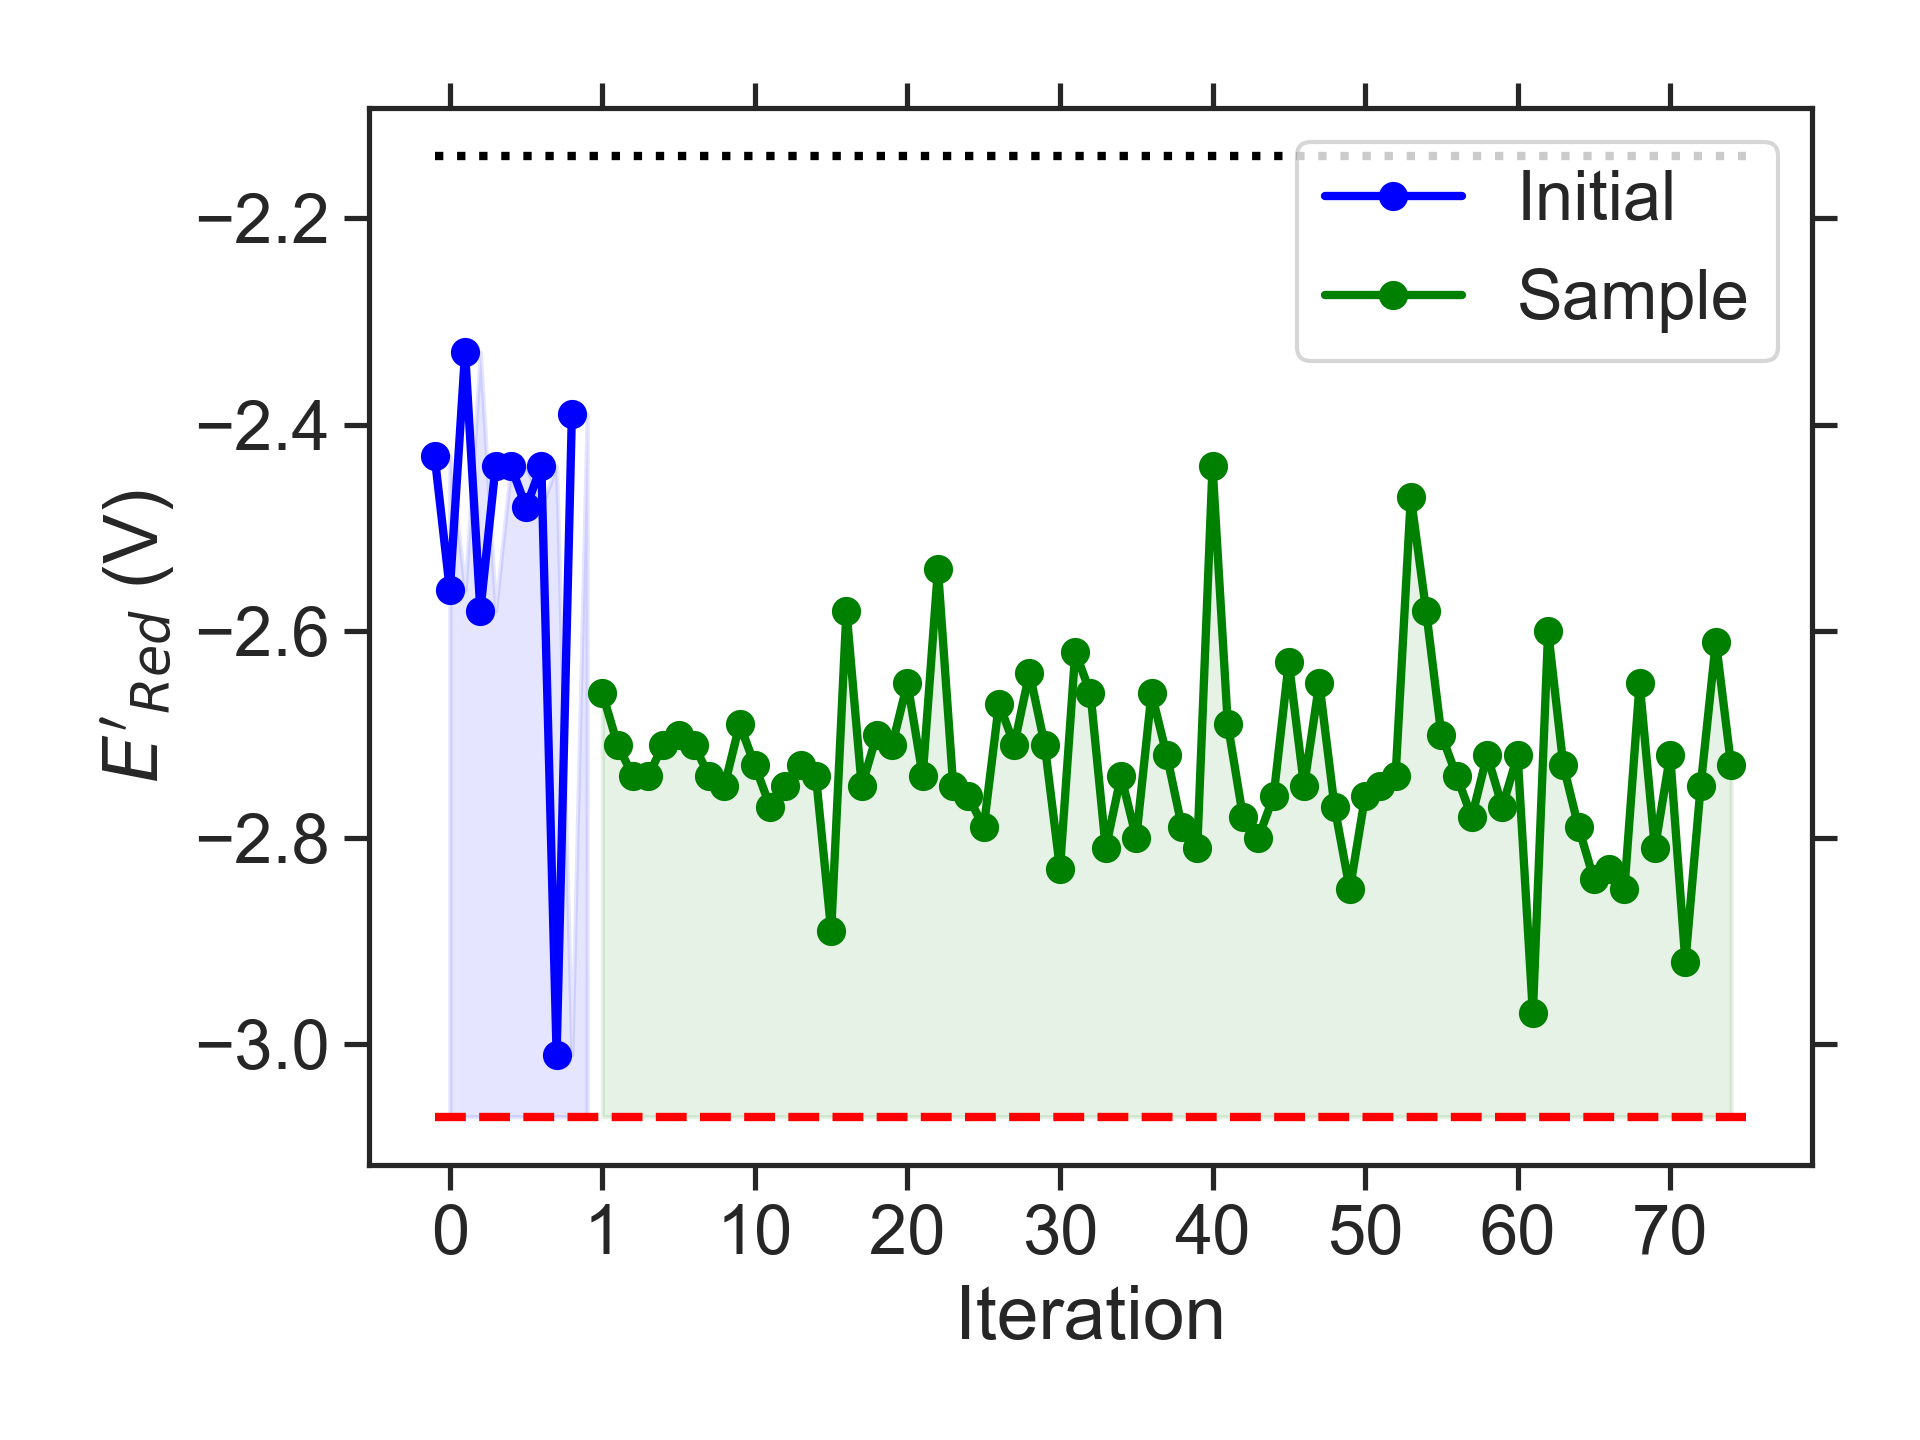

Data behind this chart, as committed beside it:
batch, Iteration, SMILES, Ered
initial, 0, Cc1cc2nsnc2c2c1N(C)CCC2C, -2.43
initial, 1, Cc1c2c(cc3nsnc13)N(C(C)C)CCO2, -2.56
initial, 2, CC1Oc2c(c3c(c4nsnc24)CCO3)C1C, -2.33
initial, 3, CCNc1c2c(cc3nsnc13)OCCO2, -2.58
initial, 4, CC(C)CNc1c2c(cc3nsnc13)OCCO2, -2.44
initial, 5, Cc1c2c(c(C)c3nsnc13)N(C)CCO2, -2.44
initial, 6, CCc1c2c(c(C)c3nsnc13)CC(C)O2, -2.48
initial, 7, CCN1CCN(CC)c2c1cc1nsnc1c2/[NH+]=C(\C)[O-…, -2.44
initial, 8, CCOC1N(C)c2cc3nsnc3c(C)c2N1CC, -3.01
initial, 9, CC(C)CN(C)CCc1c2c(cc3nsnc13)C1CCC2C1, -2.39
sample, 1, Cc1c2c(cc3nsnc13)N(C)C(OC(C)C)N2C, -2.66
sample, 2, CCN1c2cc3nsnc3cc2N(C)C1OC(C)C, -2.71
sample, 3, CCC(C)OC1N(C)c2cc3nsnc3cc2N1C, -2.74
sample, 4, CCCN1c2c(cc3nsnc3c2C)N(C)C1OC, -2.74
sample, 5, CCc1c2c(cc3nsnc13)N(CC)C(OC)N2C, -2.71
sample, 6, CCCOC1N(C)c2cc3nsnc3cc2N1CC, -2.70
sample, 7, CCOC1N(C)c2cc3nsnc3cc2N1CC, -2.71
sample, 8, CCOC1N(C)c2cc3nsnc3cc2N1C(C)C, -2.74
sample, 9, CCCCN1c2cc3nsnc3cc2N(C)C1OC, -2.75
sample, 10, CCN1c2cc3nsnc3c(C)c2N(CC)C1OC, -2.69
sample, 11, CCCN1c2cc3nsnc3cc2N(C)C1OC(C)C, -2.73
sample, 12, CCCOC1N(CC)c2cc3nsnc3cc2N1CC, -2.77
sample, 13, CCCCN1c2cc3nsnc3cc2N(CC)C1OC, -2.75
sample, 14, CCCOC1N(C)c2cc3nsnc3cc2N1CCC, -2.73
sample, 15, CCOC1N(C)c2cc3nsnc3cc2N1C(C)CC, -2.74
sample, 16, CCN1c2cc3nsnc3cc2N(CC(C)C)C1OC, -2.89
sample, 17, CCC(C)N1CN(CC)c2cc3nsnc3c(OC)c21, -2.58
sample, 18, CCCOC1N(C)c2cc3nsnc3cc2N1C(C)C, -2.75
sample, 19, CCC(C)N1c2cc3nsnc3cc2N(CC)C1OC, -2.70
sample, 20, CCOC1N(CC)c2cc3nsnc3cc2N1C(C)C, -2.71
sample, 21, COC1N(C(C)C)c2cc3nsnc3cc2N1C(C)C, -2.65
sample, 22, CC(C)OC1N(C)c2cc3nsnc3cc2N1C(C)C, -2.74
sample, 23, CCCN(C)c1c2c(c(C)c3nsnc13)OCCO2, -2.54
sample, 24, CCOC1N(C)c2cc3nsnc3cc2N1CC(C)C, -2.75
sample, 25, CCCN1CN(C)c2cc3nsnc3c(N(C)C)c21, -2.76
sample, 26, CCN1CN(CCN(C)C)c2cc3nsnc3cc21, -2.79
sample, 27, CN(C)CCc1c2c(cc3nsnc13)N(C)CN2C, -2.67
sample, 28, CCCCN1CN(CC)c2c1cc1nsnc1c2C, -2.71
sample, 29, Cc1c2c(cc3nsnc13)N(C)CN2CCN(C)C, -2.64
sample, 30, CCCN1CCN(CCC)c2cc3nsnc3cc21, -2.71
sample, 31, CCCN1CN(CCOC)c2cc3nsnc3cc21, -2.83
sample, 32, CCCCN1CN(CCOC)c2cc3nsnc3cc21, -2.62
sample, 33, CCN1CCN(CCOC)c2cc3nsnc3cc21, -2.66
sample, 34, CCCN1CN(CCC)c2cc3nsnc3cc21, -2.81
sample, 35, CCCCN1CN(CC)c2cc3nsnc3cc21, -2.74
sample, 36, CCCN1CN(CCC)c2c1cc1nsnc1c2C, -2.80
sample, 37, CCCCN1CN(C)c2c1cc1nsnc1c2C, -2.66
sample, 38, CCCCN1CN(C(C)C)c2cc3nsnc3cc21, -2.72
sample, 39, CCOCCN1CN(CC)c2cc3nsnc3cc21, -2.79
sample, 40, CCCCOc1c2c(cc3nsnc13)N(CC)CN2C, -2.81
sample, 41, CCOCCN1CCN(C)c2cc3nsnc3c(C)c21, -2.44
sample, 42, COCCc1c2c(cc3nsnc13)N(C)CN2C, -2.69
sample, 43, CCN1CN(C)c2c1cc1nsnc1c2N(C)C, -2.78
sample, 44, CCCNc1c2c(cc3nsnc13)N(CC)CN2C, -2.80
sample, 45, CCCCN1CN(C)c2c1cc1nsnc1c2NC, -2.76
sample, 46, CCCN1CN(C)c2c1cc1nsnc1c2NCC, -2.63
sample, 47, CCOc1c2c(cc3nsnc13)N(CC(C)C)CN2C, -2.75
sample, 48, CC(C)COc1c2c(cc3nsnc13)N(C)CN2C, -2.65
sample, 49, CCCCN1CN(CC)c2cc3nsnc3c(NC)c21, -2.77
sample, 50, CCCCN1CN(C)c2c1cc1nsnc1c2NCC, -2.85
... 25 more rows
